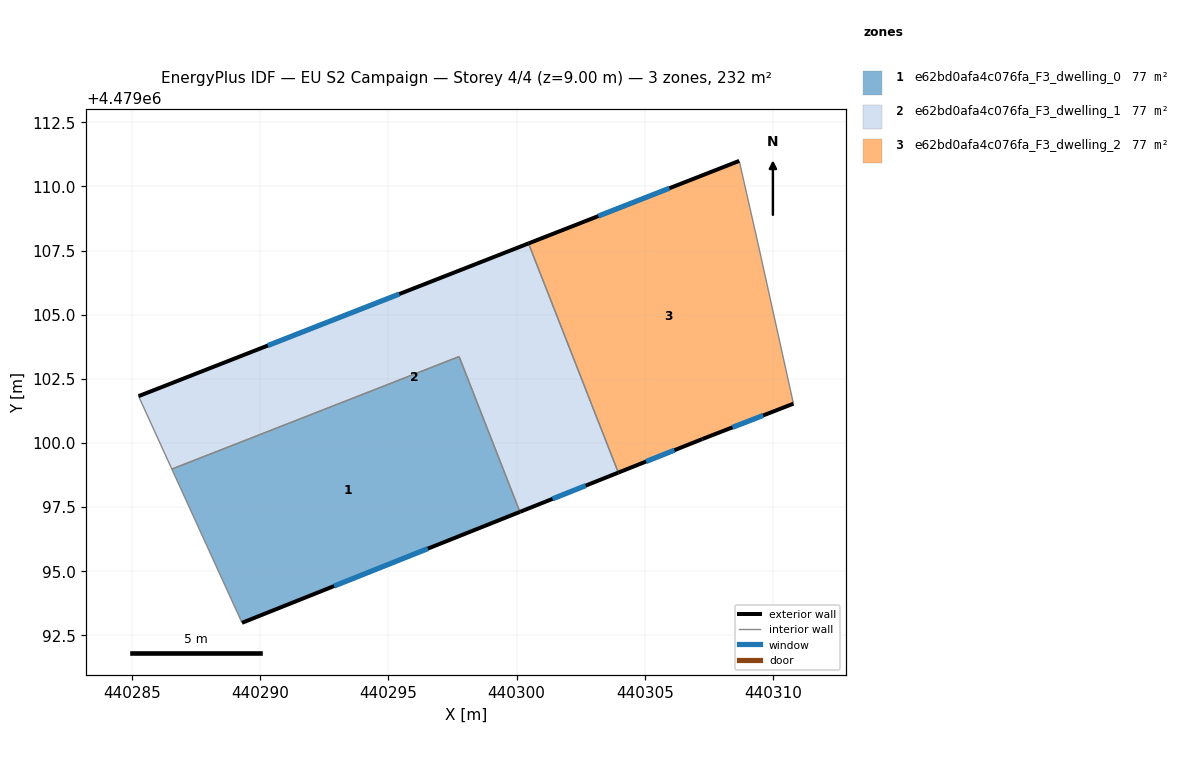
=== STOREY PLAN SPEC (per zone: floor XY polygon, exterior-wall plan segments, windows/doors) ===
zone 1: e62bd0afa4c076fa_F3_dwelling_0  (77.5 m²)
  floor: (440297.76, 4479103.37) (440300.13, 4479097.32) (440289.30, 4479092.99) (440286.56, 4479098.98)
  exterior wall: (440289.30, 4479092.99) – (440300.13, 4479097.32)  [11.7 m]
    window: (440292.89, 4479094.43) – (440296.54, 4479095.88)  [4.0 m²]
  interior walls: 3
zone 2: e62bd0afa4c076fa_F3_dwelling_1  (77.5 m²)
  floor: (440300.47, 4479107.78) (440303.97, 4479098.85) (440300.13, 4479097.32) (440297.76, 4479103.37) (440286.56, 4479098.98) (440285.26, 4479101.83)
  exterior wall: (440300.47, 4479107.78) – (440285.27, 4479101.83)  [16.3 m]
    window: (440295.43, 4479105.81) – (440290.30, 4479103.80)  [5.6 m²]
  exterior wall: (440300.13, 4479097.32) – (440303.97, 4479098.85)  [4.1 m]
    window: (440301.40, 4479097.82) – (440302.69, 4479098.34)  [1.4 m²]
  interior walls: 4
zone 3: e62bd0afa4c076fa_F3_dwelling_2  (77.5 m²)
  floor: (440308.68, 4479111.00) (440309.44, 4479107.64) (440310.79, 4479101.53) (440307.24, 4479100.15) (440303.97, 4479098.85) (440300.47, 4479107.78)
  exterior wall: (440308.68, 4479111.00) – (440300.47, 4479107.78)  [8.8 m]
    window: (440305.96, 4479109.93) – (440303.19, 4479108.85)  [3.0 m²]
  exterior wall: (440307.24, 4479100.15) – (440310.79, 4479101.53)  [3.8 m]
    window: (440308.42, 4479100.61) – (440309.61, 4479101.08)  [1.3 m²]
  exterior wall: (440303.97, 4479098.85) – (440307.24, 4479100.15)  [3.5 m]
    window: (440305.05, 4479099.28) – (440306.15, 4479099.72)  [1.2 m²]
  interior walls: 3

=== DERIVED (storey summary) ===
Building: EU S2 Campaign
Storey: 4 of 4  (floor level z = 9.00 m)
Storey gross floor area: 232.4 m²
Zones on this storey: 3
  - e62bd0afa4c076fa_F3_dwelling_0: floor 77.5 m²; exterior wall 11.7 m (35.0 m²); 1 window(s) 4.0 m²; WWR 11.4%
  - e62bd0afa4c076fa_F3_dwelling_1: floor 77.5 m²; exterior wall 20.5 m (61.4 m²); 2 window(s) 7.0 m²; WWR 11.4%
  - e62bd0afa4c076fa_F3_dwelling_2: floor 77.5 m²; exterior wall 16.2 m (48.5 m²); 3 window(s) 5.5 m²; WWR 11.4%
Zone adjacency (shared interzone walls):
  - e62bd0afa4c076fa_F3_dwelling_0 ↔ e62bd0afa4c076fa_F3_dwelling_1
  - e62bd0afa4c076fa_F3_dwelling_1 ↔ e62bd0afa4c076fa_F3_dwelling_2